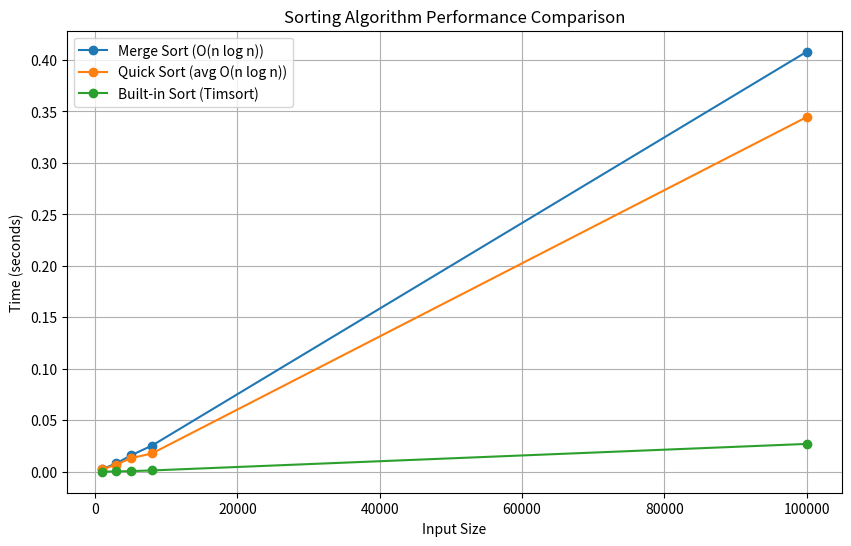

Source code (Python):
import random
import time
import matplotlib.pyplot as plt

# -----------------------------
# Data Generation
# -----------------------------
def generate_data(n):
    return [random.randint(1, 100000) for _ in range(n)]

# -----------------------------
# Sorting Algorithms
# -----------------------------

# Bubble Sort (O(n^2))

# Merge Sort (O(n log n))
def merge_sort(arr):
    if len(arr) <= 1:
        return arr
    
    mid = len(arr) // 2
    left = merge_sort(arr[:mid])
    right = merge_sort(arr[mid:])
    
    return merge(left, right)

def merge(left, right):
    result = []
    i = j = 0
    
    while i < len(left) and j < len(right):
        if left[i] < right[j]:
            result.append(left[i])
            i += 1
        else:
            result.append(right[j])
            j += 1
    
    result.extend(left[i:])
    result.extend(right[j:])
    return result

# Quick Sort (O(n log n) avg)
def quick_sort(arr):
    if len(arr) <= 1:
        return arr
    
    pivot = arr[len(arr)//2]
    left = [x for x in arr if x < pivot]
    middle = [x for x in arr if x == pivot]
    right = [x for x in arr if x > pivot]
    
    return quick_sort(left) + middle + quick_sort(right)

# Built-in Sort (Timsort)
def python_sort(arr):
    return sorted(arr)

# -----------------------------
# Time Measurement
# -----------------------------
def measure_time(func, data):
    start = time.perf_counter()
    func(data)
    end = time.perf_counter()
    return end - start

# -----------------------------
# Main Experiment
# -----------------------------
sizes = [1000, 3000, 5000, 8000, 100000]

merge_times = []
quick_times = []
python_times = []

for size in sizes:
    print(f"\nRunning for size: {size}")
    
    data = generate_data(size)
    
    # Measure times
    merge_times.append(measure_time(merge_sort, data))
    quick_times.append(measure_time(quick_sort, data))
    python_times.append(measure_time(python_sort, data))

# -----------------------------
# Plot Graph
# -----------------------------
plt.figure(figsize=(10, 6))

plt.plot(sizes, merge_times, label="Merge Sort (O(n log n))", marker='o')
plt.plot(sizes, quick_times, label="Quick Sort (avg O(n log n))", marker='o')
plt.plot(sizes, python_times, label="Built-in Sort (Timsort)", marker='o')

plt.xlabel("Input Size")
plt.ylabel("Time (seconds)")
plt.title("Sorting Algorithm Performance Comparison")
plt.legend()
plt.grid()

plt.show()

# -----------------------------
# Print Results
# -----------------------------
print("\n--- Results ---")
for i in range(len(sizes)):
    print(f"Size {sizes[i]}:")
    print(f"  Merge Sort : {merge_times[i]:.6f} sec")
    print(f"  Quick Sort : {quick_times[i]:.6f} sec")
    print(f"  Python Sort: {python_times[i]:.6f} sec")
